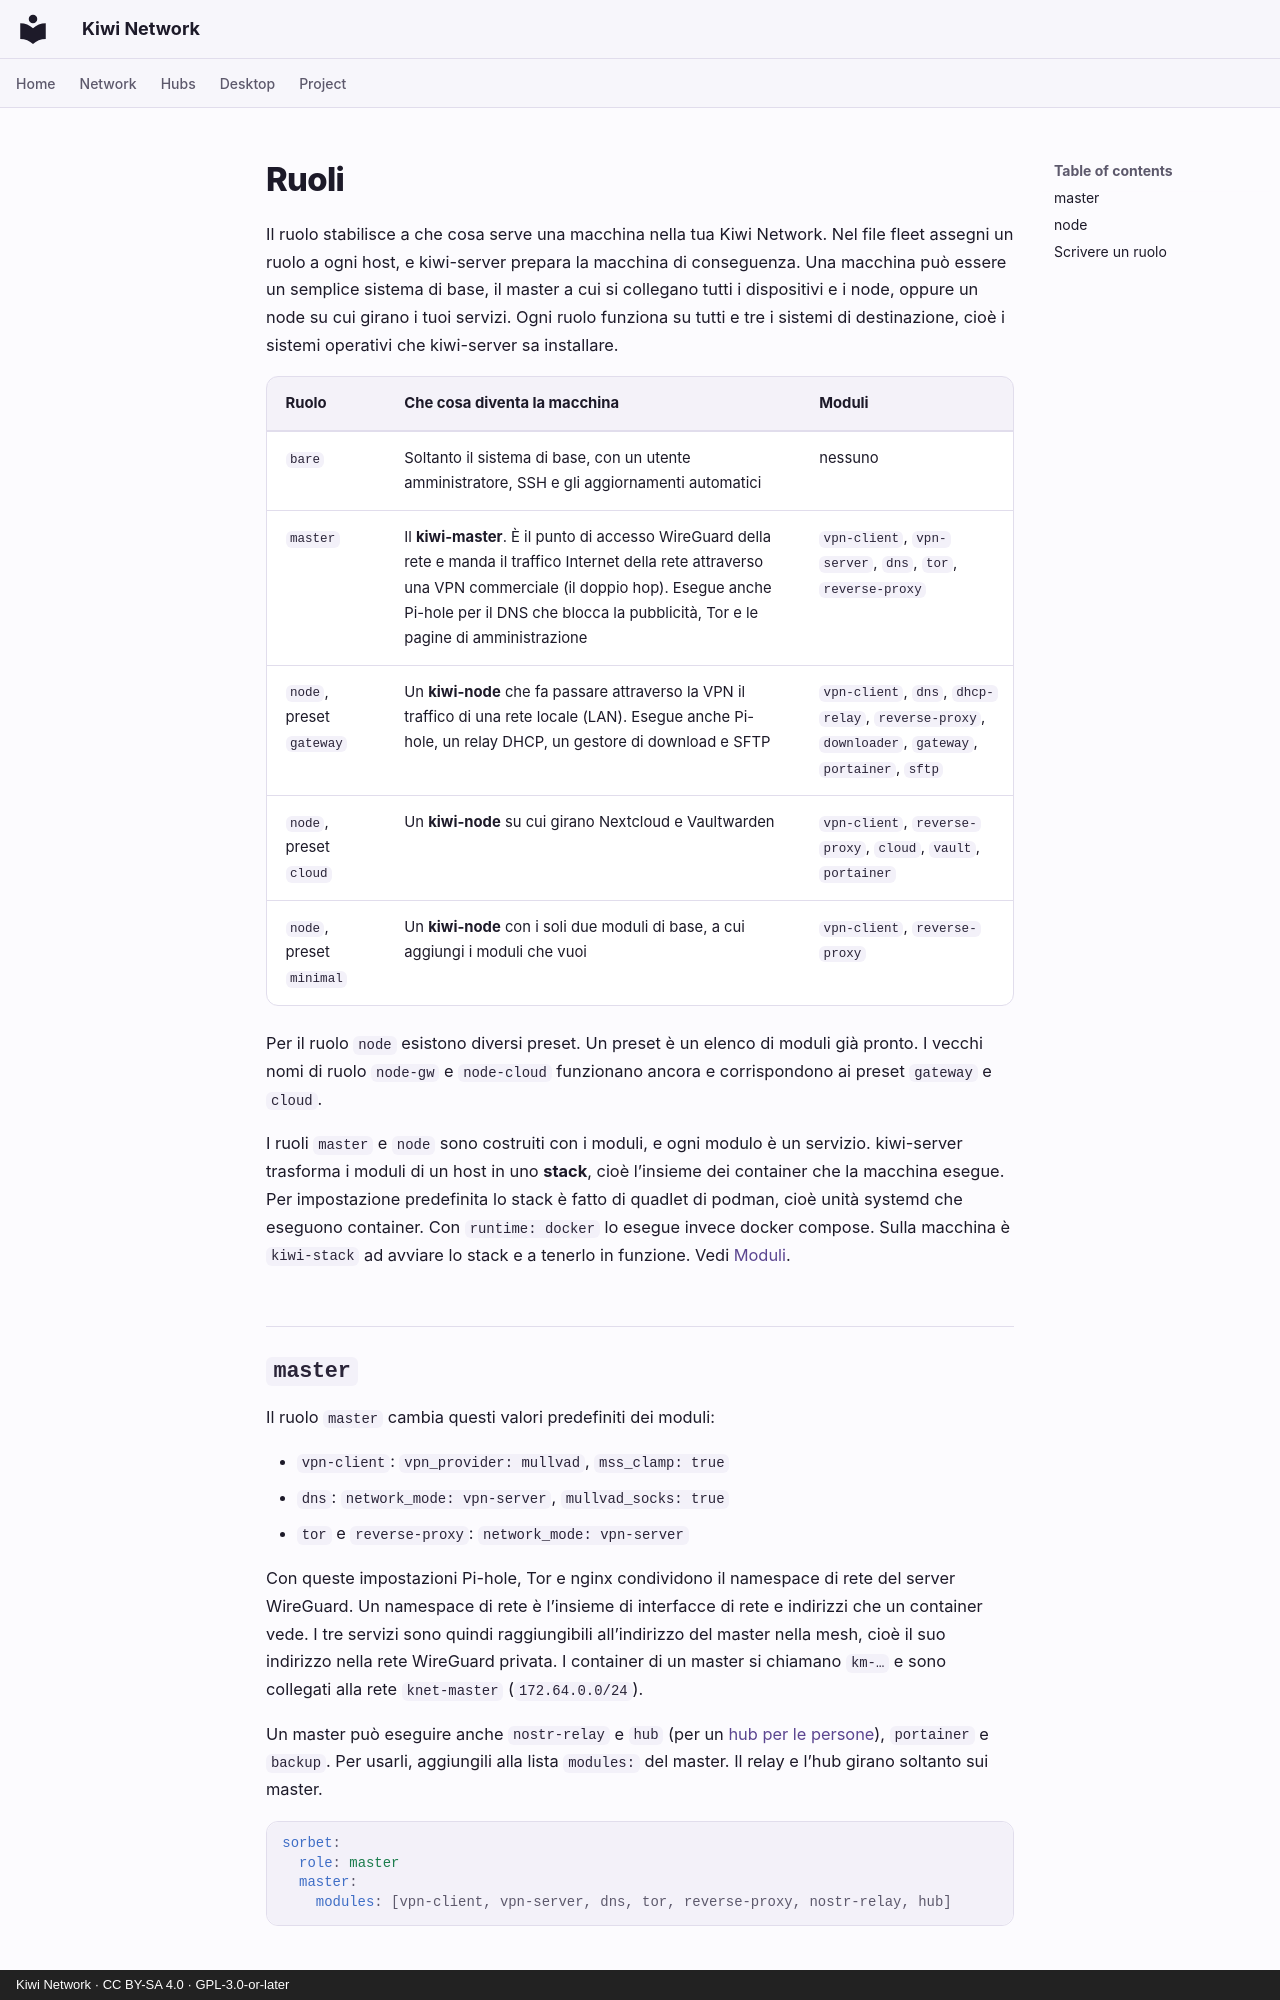

repository: derlocke-ng/kiwi-network · page: server/roles.it/index.html · generator: mkdocs · copyright: Kiwi Network · CC BY-SA 4.0 · GPL-3.0-or-later

# Ruoli

Il ruolo stabilisce a che cosa serve una macchina nella tua Kiwi Network. Nel
file fleet assegni un ruolo a ogni host, e kiwi-server prepara la macchina di
conseguenza. Una macchina può essere un semplice sistema di base, il master a
cui si collegano tutti i dispositivi e i node, oppure un node su cui girano i
tuoi servizi. Ogni ruolo funziona su tutti e tre i sistemi di destinazione,
cioè i sistemi operativi che kiwi-server sa installare.

| Ruolo | Che cosa diventa la macchina | Moduli |
|---|---|---|
| `bare` | Soltanto il sistema di base, con un utente amministratore, SSH e gli aggiornamenti automatici | nessuno |
| `master` | Il **kiwi-master**. È il punto di accesso WireGuard della rete e manda il traffico Internet della rete attraverso una VPN commerciale (il doppio hop). Esegue anche Pi-hole per il DNS che blocca la pubblicità, Tor e le pagine di amministrazione | `vpn-client`, `vpn-server`, `dns`, `tor`, `reverse-proxy` |
| `node`, preset `gateway` | Un **kiwi-node** che fa passare attraverso la VPN il traffico di una rete locale (LAN). Esegue anche Pi-hole, un relay DHCP, un gestore di download e SFTP | `vpn-client`, `dns`, `dhcp-relay`, `reverse-proxy`, `downloader`, `gateway`, `portainer`, `sftp` |
| `node`, preset `cloud` | Un **kiwi-node** su cui girano Nextcloud e Vaultwarden | `vpn-client`, `reverse-proxy`, `cloud`, `vault`, `portainer` |
| `node`, preset `minimal` | Un **kiwi-node** con i soli due moduli di base, a cui aggiungi i moduli che vuoi | `vpn-client`, `reverse-proxy` |

Per il ruolo `node` esistono diversi preset. Un preset è un elenco di moduli già
pronto. I vecchi nomi di ruolo `node-gw` e `node-cloud` funzionano ancora e
corrispondono ai preset `gateway` e `cloud`.

I ruoli `master` e `node` sono costruiti con i moduli, e ogni modulo è un
servizio. kiwi-server trasforma i moduli di un host in uno **stack**, cioè
l’insieme dei container che la macchina esegue. Per impostazione predefinita lo
stack è fatto di quadlet di podman, cioè unità systemd che eseguono container.
Con `runtime: docker` lo esegue invece docker compose. Sulla macchina è
`kiwi-stack` ad avviare lo stack e a tenerlo in funzione. Vedi
[Moduli](modules.md).
